Run: headless pygame with SDL's dummy video driver; simulated clock (each Clock.tick advances the game by its frame time, no real sleeping); random seed 0; keys injected as events and as key.get_pressed() state; no mouse input.
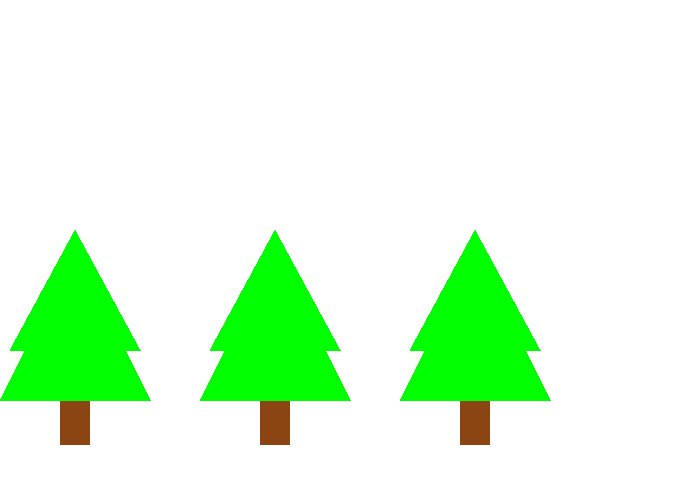
Frame 1 of 4 · flips 1–60 · no input
Frame 2 of 4 · flips 61–180 · tapped SPACE, RETURN · held RIGHT (→), D · screen unchanged from frame 1, image omitted
Frame 3 of 4 · flips 181–300 · held DOWN (↓), S · screen unchanged from frame 2, image omitted
Frame 4 of 4 · flips 301–420 · held LEFT (←), A, UP (↑), W · screen unchanged from frame 3, image omitted

The pygame program that drew these frames:

import pygame

## COLOURS
BLACK = (0,0,0)
BLUE = (0,0,255)
BROWN = (139,69,19)
GREEN = (0,255,0)
RED = (255,0,0)
WHITE = (255,255,255)

pygame.init()

## SET THE WIDTH AND HEIGHT OF THE SCREEN
size = (700,500)
screen = pygame.display.set_mode(size)

pygame.display.set_caption("Chapter 10")

## LOOP UNTIL THE USER CLICKS THE CLOSE BUTTON
done = False

## USED TO MANAGE HOW FAST THE SCREEN UPDATES
clock = pygame.time.Clock()

## TREE FUNCTION
def draw_tree(screen,x,y):
    pygame.draw.rect(screen, BROWN, [60+x,170+y,30,45])
    pygame.draw.polygon(screen, GREEN, [[150+x,170+y],[75+x,20+y],[x,170+y]])
    pygame.draw.polygon(screen, GREEN, [[140+x,120+y],[75+x,y],[10+x,120+y]])

#### MAIN PROGRAM LOOP ####
while not done:
    #### MAIN EVENT LOOP ####
    for event in pygame.event.get():
        if event.type == pygame.QUIT:
            done = True

    #### GAME LOGIC SECTION ####

    #### DRAWING SECTION ####

    ## CLEAR THE SCREEN TO WHITE
    screen.fill(WHITE)

    ## DRAWING CODE HERE
    draw_tree(screen,0,230)
    draw_tree(screen,200,230)
    draw_tree(screen,400,230)

    ## UPDATE THE SCREEN
    pygame.display.flip()

    ## LIMIT TO 60 FRAMES PER SECOND
    clock.tick(60)

## CLOSE THE WINDOW AND QUIT
pygame.quit()
